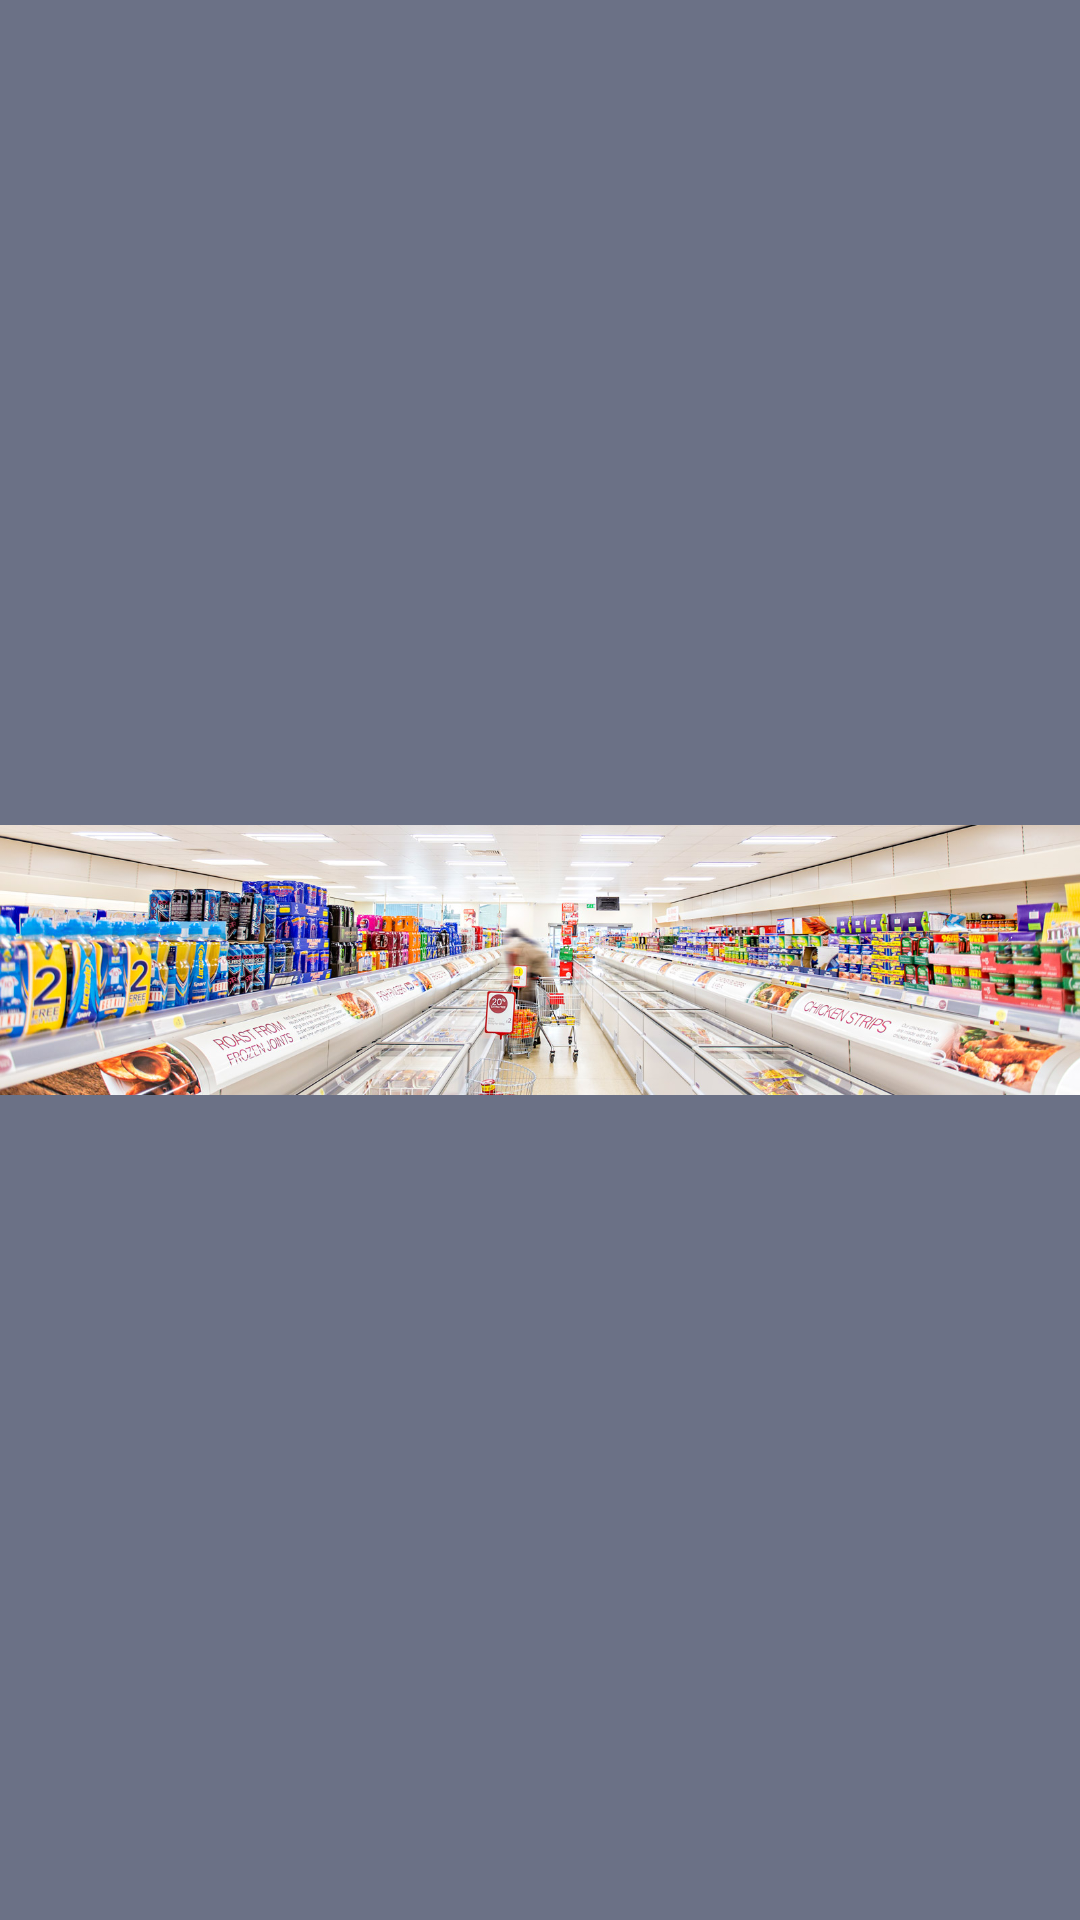

Here is an Android app screen rendered from its layout file. Give the layout XML and the strings, colors and styles it references.
<!-- AndroidManifest.xml: application theme AppTheme -->
<!-- res/layout/slide.xml -->
<?xml version="1.0" encoding="utf-8"?>
<FrameLayout
    xmlns:android="http://schemas.android.com/apk/res/android"
    android:layout_width="match_parent"
    android:layout_height="match_parent"
    android:background="@color/primary_alpha"
    android:layout_gravity="center"
    android:id="@+id/frame_slide">
    <ImageView
        android:id="@+id/image"
        android:layout_width="match_parent"
        android:layout_height="match_parent"
        android:src="@drawable/slider1"
        android:adjustViewBounds="true"
        android:layout_gravity="center" />
</FrameLayout>
<!-- resources referenced by this layout -->
<resources>
  <color name="primary_alpha">#990c173a</color>
  <!-- drawable slider1: jpg bitmap (drawable, 281496 bytes) -->
  <style name="AppTheme" parent="Theme.AppCompat.Light.DarkActionBar">
          
          <item name="colorPrimary">@color/colorPrimary</item>
          <item name="colorPrimaryDark">@color/colorPrimaryDark</item>
          <item name="colorAccent">@color/colorAccent</item>
      </style>
  <color name="colorPrimary">#0c173a</color>
  <color name="colorPrimaryDark">#000016</color>
  <color name="colorAccent">#383d65</color>
</resources>
